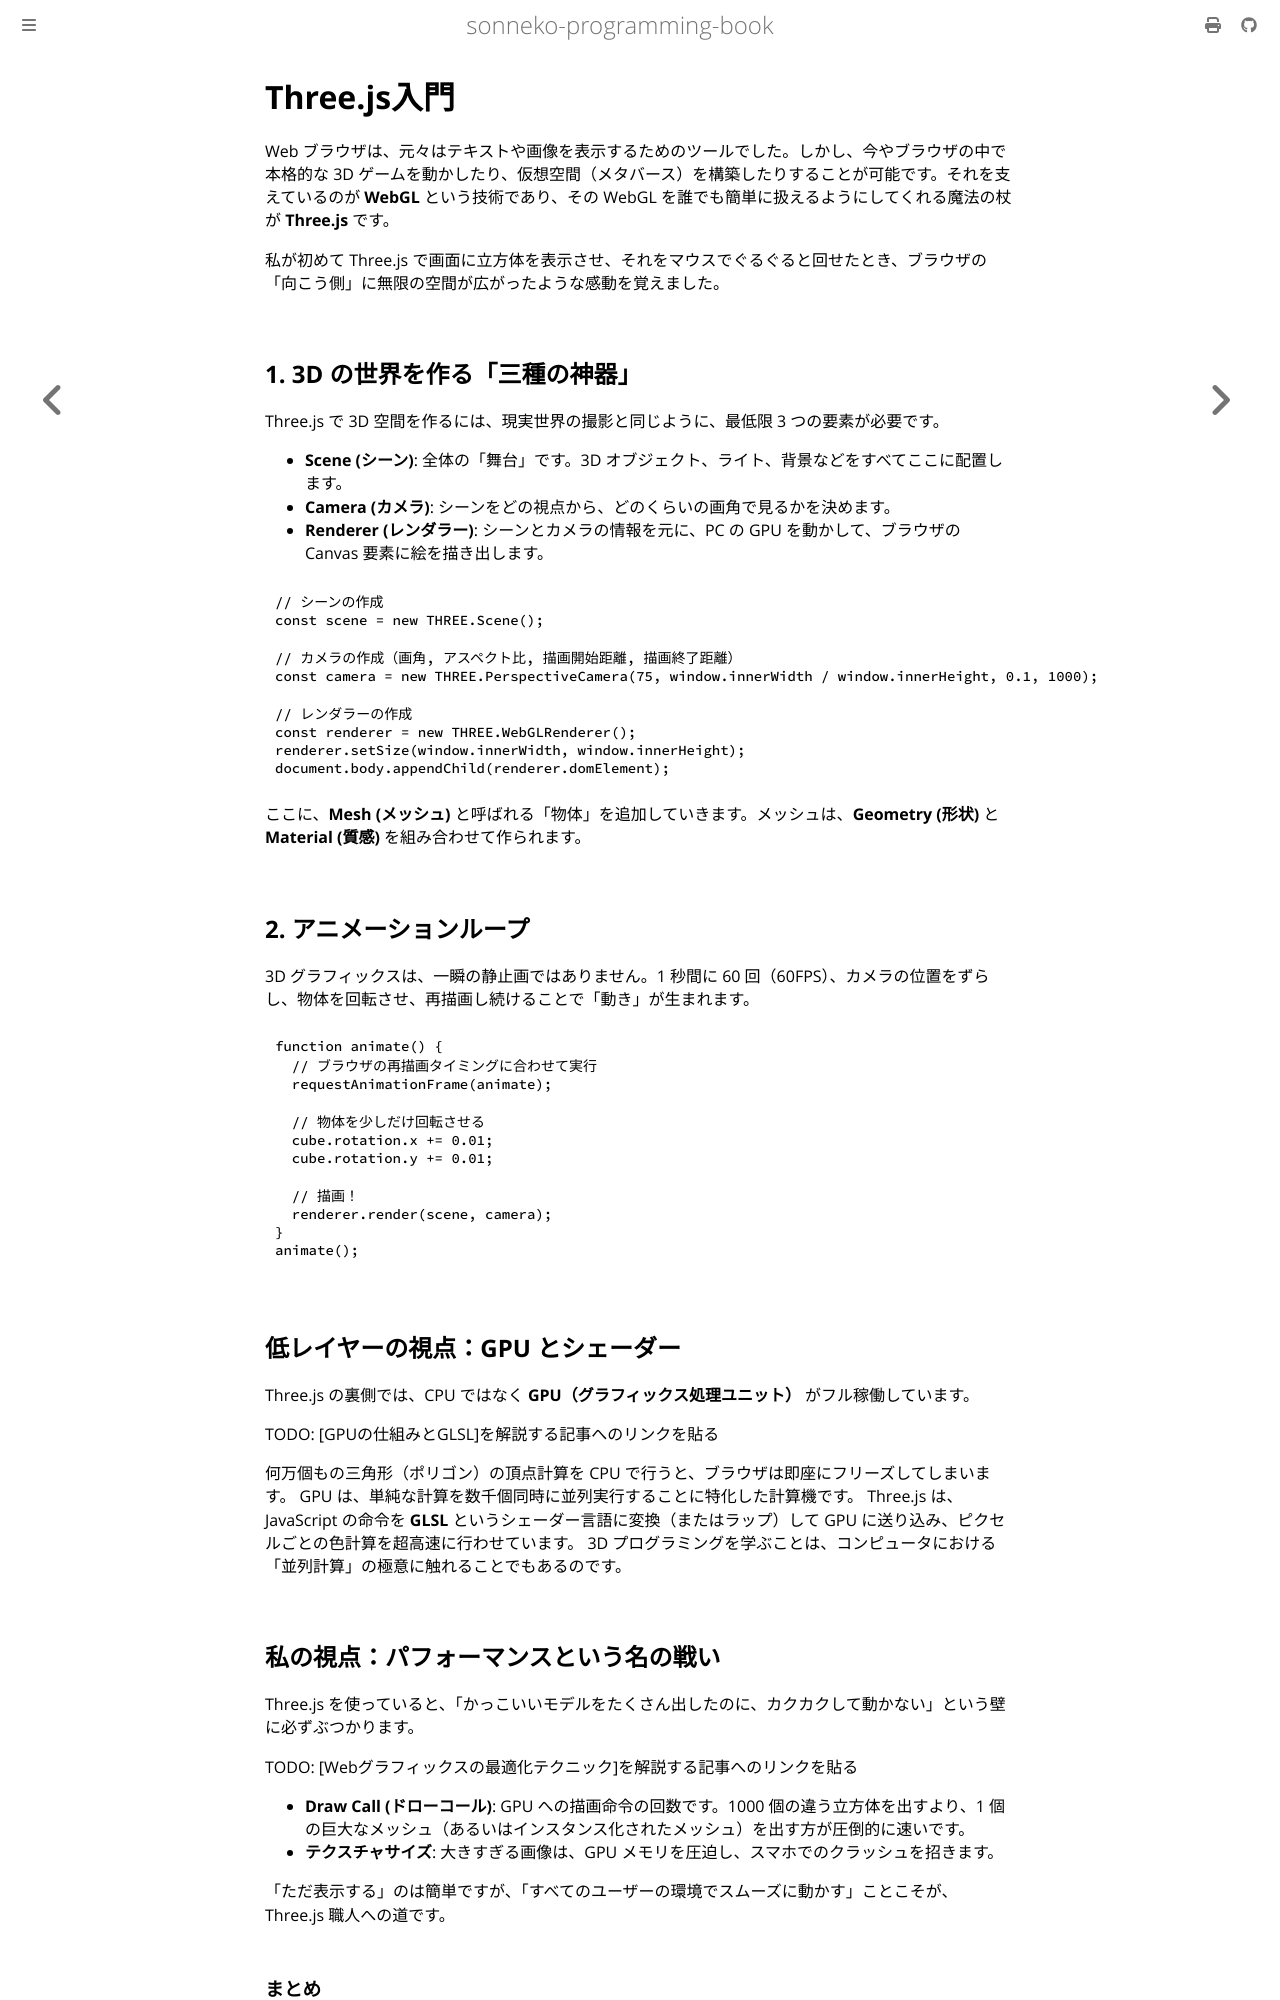

repository: sonneko/programming-book · page: html/5-js-ecosystem/002.html · generator: mdbook

# Three.js入門

Web ブラウザは、元々はテキストや画像を表示するためのツールでした。しかし、今やブラウザの中で本格的な 3D ゲームを動かしたり、仮想空間（メタバース）を構築したりすることが可能です。それを支えているのが **WebGL** という技術であり、その WebGL を誰でも簡単に扱えるようにしてくれる魔法の杖が **Three.js** です。

私が初めて Three.js で画面に立方体を表示させ、それをマウスでぐるぐると回せたとき、ブラウザの「向こう側」に無限の空間が広がったような感動を覚えました。

## 1. 3D の世界を作る「三種の神器」

Three.js で 3D 空間を作るには、現実世界の撮影と同じように、最低限 3 つの要素が必要です。

- **Scene (シーン)**: 全体の「舞台」です。3D オブジェクト、ライト、背景などをすべてここに配置します。
- **Camera (カメラ)**: シーンをどの視点から、どのくらいの画角で見るかを決めます。
- **Renderer (レンダラー)**: シーンとカメラの情報を元に、PC の GPU を動かして、ブラウザの Canvas 要素に絵を描き出します。

```javascript
// シーンの作成
const scene = new THREE.Scene();

// カメラの作成（画角, アスペクト比, 描画開始距離, 描画終了距離）
const camera = new THREE.PerspectiveCamera(75, window.innerWidth / window.innerHeight, 0.1, 1000);

// レンダラーの作成
const renderer = new THREE.WebGLRenderer();
renderer.setSize(window.innerWidth, window.innerHeight);
document.body.appendChild(renderer.domElement);
```

ここに、**Mesh (メッシュ)** と呼ばれる「物体」を追加していきます。メッシュは、**Geometry (形状)** と **Material (質感)** を組み合わせて作られます。

## 2. アニメーションループ

3D グラフィックスは、一瞬の静止画ではありません。1 秒間に 60 回（60FPS）、カメラの位置をずらし、物体を回転させ、再描画し続けることで「動き」が生まれます。

```javascript
function animate() {
  // ブラウザの再描画タイミングに合わせて実行
  requestAnimationFrame(animate);

  // 物体を少しだけ回転させる
  cube.rotation.x += 0.01;
  cube.rotation.y += 0.01;

  // 描画！
  renderer.render(scene, camera);
}
animate();
```

## 低レイヤーの視点：GPU とシェーダー

Three.js の裏側では、CPU ではなく **GPU（グラフィックス処理ユニット）** がフル稼働しています。

TODO: [GPUの仕組みとGLSL]を解説する記事へのリンクを貼る

何万個もの三角形（ポリゴン）の頂点計算を CPU で行うと、ブラウザは即座にフリーズしてしまいます。
GPU は、単純な計算を数千個同時に並列実行することに特化した計算機です。
Three.js は、JavaScript の命令を **GLSL** というシェーダー言語に変換（またはラップ）して GPU に送り込み、ピクセルごとの色計算を超高速に行わせています。
3D プログラミングを学ぶことは、コンピュータにおける「並列計算」の極意に触れることでもあるのです。

## 私の視点：パフォーマンスという名の戦い

Three.js を使っていると、「かっこいいモデルをたくさん出したのに、カクカクして動かない」という壁に必ずぶつかります。

TODO: [Webグラフィックスの最適化テクニック]を解説する記事へのリンクを貼る

- **Draw Call (ドローコール)**: GPU への描画命令の回数です。1000 個の違う立方体を出すより、1 個の巨大なメッシュ（あるいはインスタンス化されたメッシュ）を出す方が圧倒的に速いです。
- **テクスチャサイズ**: 大きすぎる画像は、GPU メモリを圧迫し、スマホでのクラッシュを招きます。

「ただ表示する」のは簡単ですが、「すべてのユーザーの環境でスムーズに動かす」ことこそが、Three.js 職人への道です。
